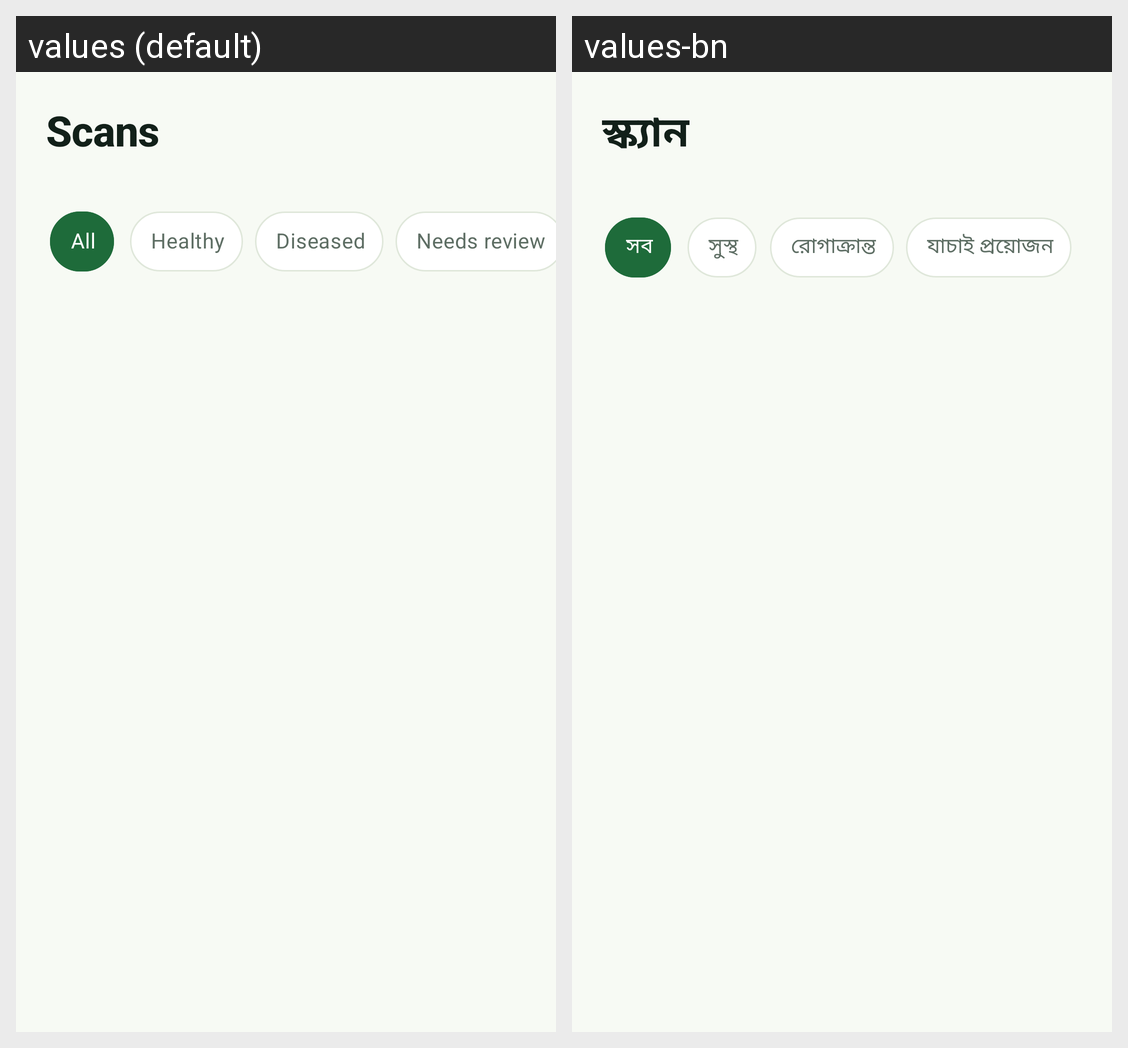

For this localized Android screen grid, give each drawn string resource with its value in every locale shown.
Android screen res/layout/fragment_adv_scans.xml rendered under 2 locales, left to right: values (default), values-bn. Device: Nexus 5 (rendered at 1080×1920; each locale shown at half size, 540×960, under a caption strip naming it); theme Theme.Cropora.
Strings drawn on this screen, with the default value and each locale's value (text and hints the layout hard-codes, and strings that could not be matched under every locale, appear in the picture but are not listed):

adv_nav_scans
  values: Scans
  values-bn: স্ক্যান

adv_filter_all
  values: All
  values-bn: সব

adv_healthy
  values: Healthy
  values-bn: সুস্থ

adv_diseased
  values: Diseased
  values-bn: রোগাক্রান্ত

adv_needs_review
  values: Needs review
  values-bn: যাচাই প্রয়োজন
